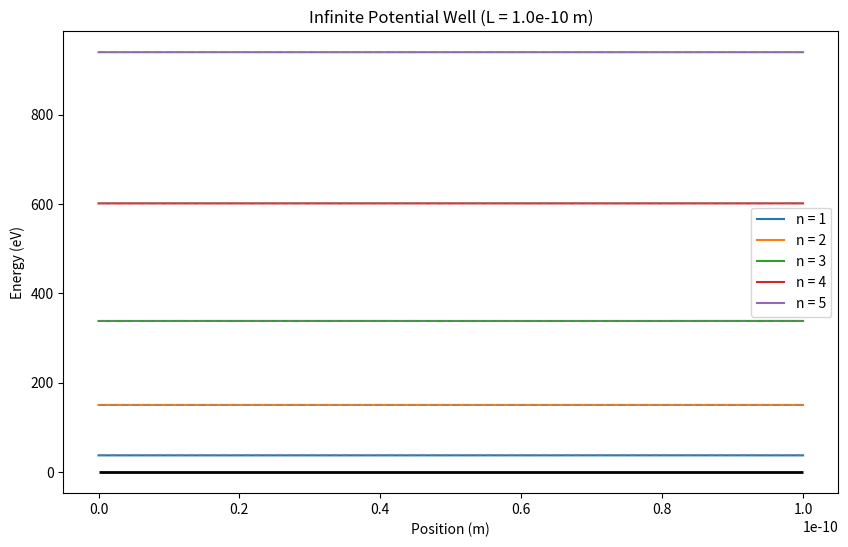

The matplotlib source for this figure:
import numpy as np
from scipy.linalg import eigh
import matplotlib.pyplot as plt

def solve_infinite_well(mass_electron, width, N=1000):
    """
    Solves the infinite potential well problem for a given electron mass and well width.
    
    Parameters:
    mass_electron (float): Mass of electron in kg
    width (float): Width of the well in meters
    N (int): Number of grid points (default 1000)
    
    Returns:
    eigen_energies (np.array): Array of eigen energies in eV
    wavefunctions (np.array): Matrix of normalized wavefunctions (columns)
    """
    # Constants
    ħ = 1.0545718e-34  # Reduced Planck's constant (J·s)
    m = mass_electron  # Electron mass in kg
    L = width
    
    # Discretization
    dx = L / (N + 1)  # Grid spacing
    x = np.linspace(dx, L - dx, N)  # Interior points
    
    # Hamiltonian construction
    K = (ħ ** 2) / (2 * m * dx ** 2)
    H = np.zeros((N, N))
    
    # Fill diagonal and off-diagonal elements
    main_diag = 2 * K * np.ones(N)
    off_diag = -K * np.ones(N - 1)
    
    H = np.diag(main_diag) + np.diag(off_diag, k=1) + np.diag(off_diag, k=-1)
    
    # Solve eigenvalue problem
    eigenvalues, eigenvectors = eigh(H)
    
    # Convert energies to eV
    J_to_eV = 1 / 1.602176634e-19
    eigen_energies = eigenvalues * J_to_eV
    
    # Normalize wavefunctions
    wavefunctions = eigenvectors / np.sqrt(dx)
    
    # Plot results
    plt.figure(figsize=(10, 6))
    
    # Plot potential well
    plt.vlines(0, 0, 0.1, color='black', lw=2)
    plt.vlines(L, 0, 0.1, color='black', lw=2)
    plt.hlines(0, 0, L, colors='black', lw=2)
    
    # Plot first 5 energy levels and wavefunctions
    num_levels = min(5, len(eigen_energies))
    for n in range(num_levels):
        energy = eigen_energies[n]
        psi = wavefunctions[:, n]
        
        # Create full wavefunction with boundary zeros
        psi_full = np.zeros(N + 2)
        psi_full[1:-1] = psi
        
        # Scale wavefunction for visualization
        scaled_psi = 0.1 * psi_full / np.max(np.abs(psi_full)) + energy
        
        # Create x array including boundaries
        x_full = np.linspace(0, L, N + 2)
        
        plt.plot(x_full, scaled_psi, label=f'n = {n+1}')
        plt.hlines(energy, 0, L, colors='gray', linestyles='dashed', alpha=0.5)
    
    plt.xlabel('Position (m)')
    plt.ylabel('Energy (eV)')
    plt.title(f'Infinite Potential Well (L = {L:.1e} m)')
    plt.legend()
    plt.show()
    
    return eigen_energies, wavefunctions

# Example usage
if __name__ == "__main__":
    # Electron mass (kg), Well width (m)
    m_e = 9.10938356e-31  # kg
    L = 1e-10  # 1 angstrom
    
    energies, wavefuncs = solve_infinite_well(m_e, L)
    
    # Print first 5 energy levels
    print("First 5 energy levels (eV):")
    for i, E in enumerate(energies[:5]):
        print(f"n = {i+1}: {E:.3f} eV")